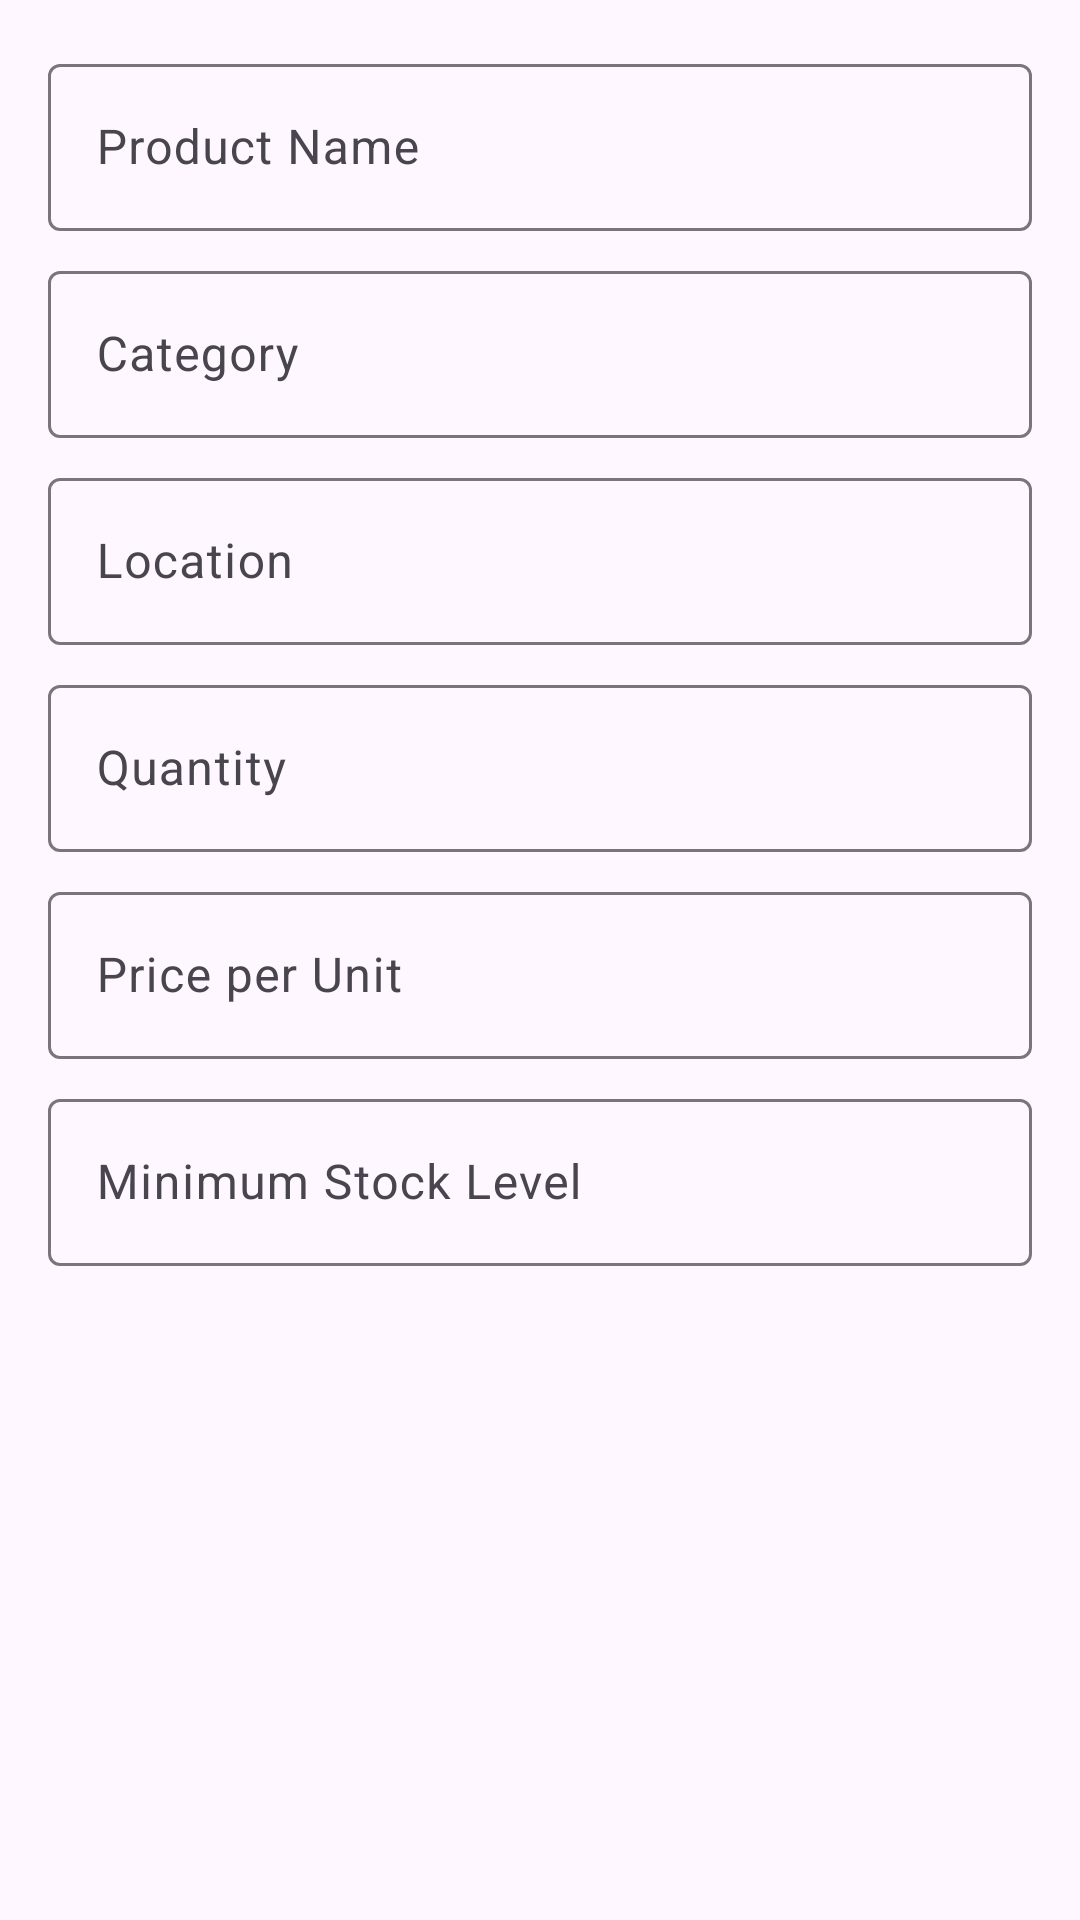

Write the Android layout XML for this screen, with the resource values it uses.
<!-- AndroidManifest.xml: application theme Theme.MyStock -->
<!-- res/layout/dialog_edit_row.xml -->
<?xml version="1.0" encoding="utf-8"?>
<ScrollView xmlns:android="http://schemas.android.com/apk/res/android"
    xmlns:app="http://schemas.android.com/apk/res-auto"
    android:layout_width="match_parent"
    android:layout_height="wrap_content"
    android:padding="16dp">

    <LinearLayout
        android:layout_width="match_parent"
        android:layout_height="wrap_content"
        android:orientation="vertical">

        
        <ImageView
            android:id="@+id/imagePreviewEdit"
            android:layout_width="match_parent"
            android:layout_height="150dp"
            android:scaleType="centerCrop"
            android:visibility="gone"
            android:layout_marginBottom="12dp" />

        
        <com.google.android.material.textfield.TextInputLayout
            android:layout_width="match_parent"
            android:layout_height="wrap_content"
            android:hint="@string/product_name"
            android:layout_marginBottom="8dp"
            app:boxBackgroundMode="outline">

            <com.google.android.material.textfield.TextInputEditText
                android:id="@+id/editProductName"
                android:layout_width="match_parent"
                android:layout_height="wrap_content"
                android:inputType="text" />
        </com.google.android.material.textfield.TextInputLayout>

        
        <com.google.android.material.textfield.TextInputLayout
            android:layout_width="match_parent"
            android:layout_height="wrap_content"
            android:hint="@string/category"
            android:layout_marginBottom="8dp"
            app:boxBackgroundMode="outline">

            <com.google.android.material.textfield.TextInputEditText
                android:id="@+id/editCategory"
                android:layout_width="match_parent"
                android:layout_height="wrap_content"
                android:inputType="text" />
        </com.google.android.material.textfield.TextInputLayout>

        
        <com.google.android.material.textfield.TextInputLayout
            android:layout_width="match_parent"
            android:layout_height="wrap_content"
            android:hint="@string/location"
            android:layout_marginBottom="8dp"
            app:boxBackgroundMode="outline">

            <com.google.android.material.textfield.TextInputEditText
                android:id="@+id/editLocation"
                android:layout_width="match_parent"
                android:layout_height="wrap_content"
                android:inputType="text" />
        </com.google.android.material.textfield.TextInputLayout>

        
        <com.google.android.material.textfield.TextInputLayout
            android:layout_width="match_parent"
            android:layout_height="wrap_content"
            android:hint="@string/quantity"
            android:layout_marginBottom="8dp"
            app:boxBackgroundMode="outline">

            <com.google.android.material.textfield.TextInputEditText
                android:id="@+id/editQuantity"
                android:layout_width="match_parent"
                android:layout_height="wrap_content"
                android:inputType="number" />
        </com.google.android.material.textfield.TextInputLayout>

        
        <com.google.android.material.textfield.TextInputLayout
            android:layout_width="match_parent"
            android:layout_height="wrap_content"
            android:hint="@string/price"
            android:layout_marginBottom="8dp"
            app:boxBackgroundMode="outline">

            <com.google.android.material.textfield.TextInputEditText
                android:id="@+id/editPrice"
                android:layout_width="match_parent"
                android:layout_height="wrap_content"
                android:inputType="numberDecimal" />
        </com.google.android.material.textfield.TextInputLayout>

        
        <com.google.android.material.textfield.TextInputLayout
            android:layout_width="match_parent"
            android:layout_height="wrap_content"
            android:hint="@string/min_stock"
            app:boxBackgroundMode="outline">

            <com.google.android.material.textfield.TextInputEditText
                android:id="@+id/editMinStock"
                android:layout_width="match_parent"
                android:layout_height="wrap_content"
                android:inputType="number" />
        </com.google.android.material.textfield.TextInputLayout>

    </LinearLayout>

</ScrollView>
<!-- resources referenced by this layout -->
<resources>
  <string name="category">Category</string>
  <string name="location">Location</string>
  <string name="min_stock">Minimum Stock Level</string>
  <string name="price">Price per Unit</string>
  <string name="product_name">Product Name</string>
  <string name="quantity">Quantity</string>
  <style name="Theme.MyStock" parent="Base.Theme.MyStock" />
  <style name="Base.Theme.MyStock" parent="Theme.Material3.DayNight.NoActionBar">
          
          <item name="colorPrimary">@color/primary</item>
          <item name="colorSecondary">@color/secondary</item>
          <item name="android:statusBarColor">@color/primary</item>
      </style>
  <color name="primary">#2196F3</color>
  <color name="secondary">#757575</color>
</resources>
